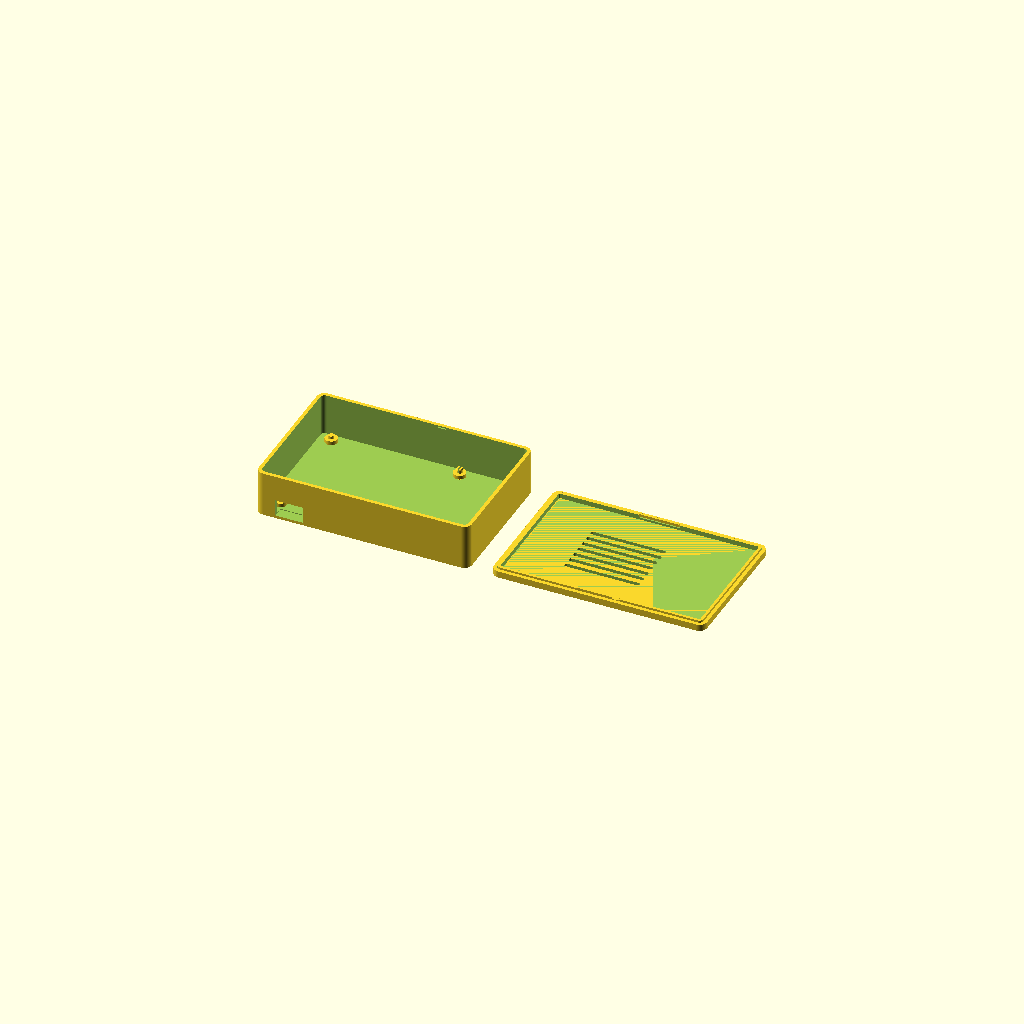
Cell 1: rendered with the file's own defaults.
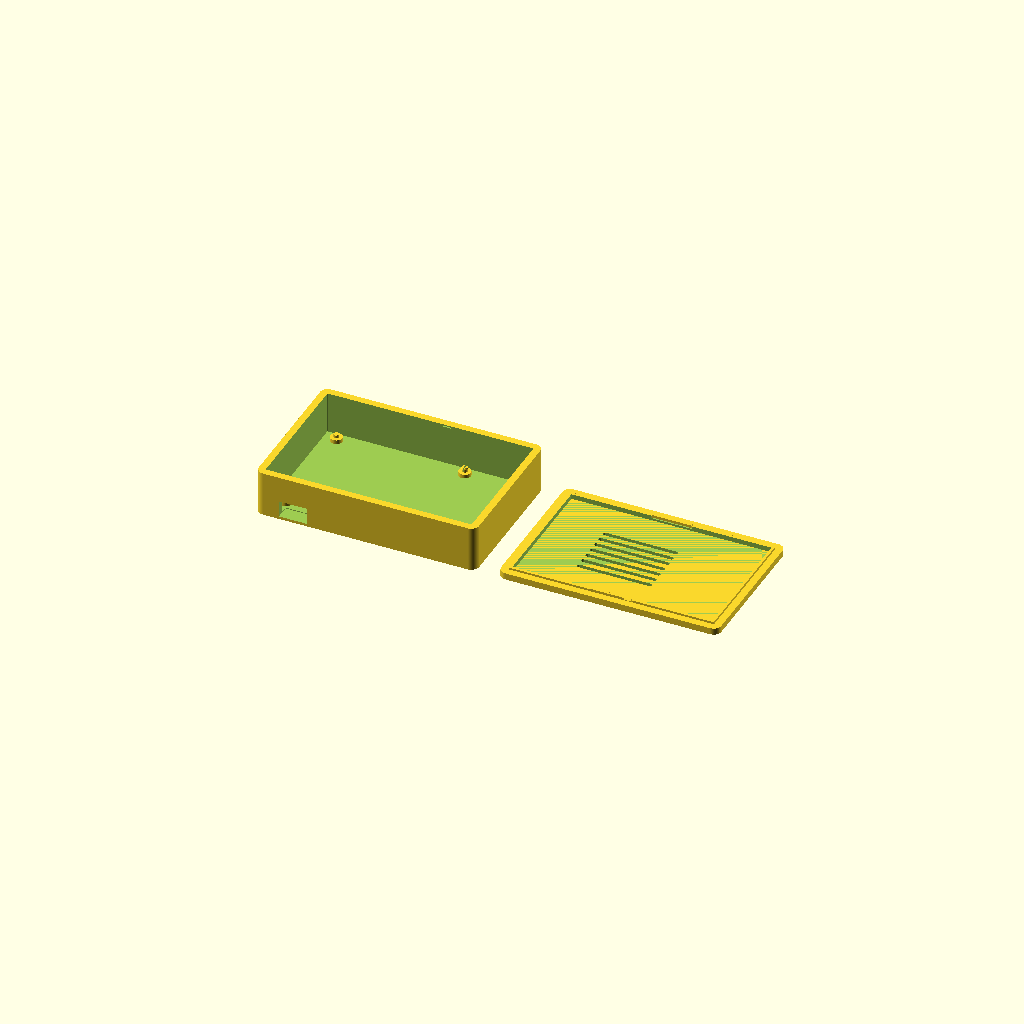
Cell 2: wall = 3.2 (everything else at default).
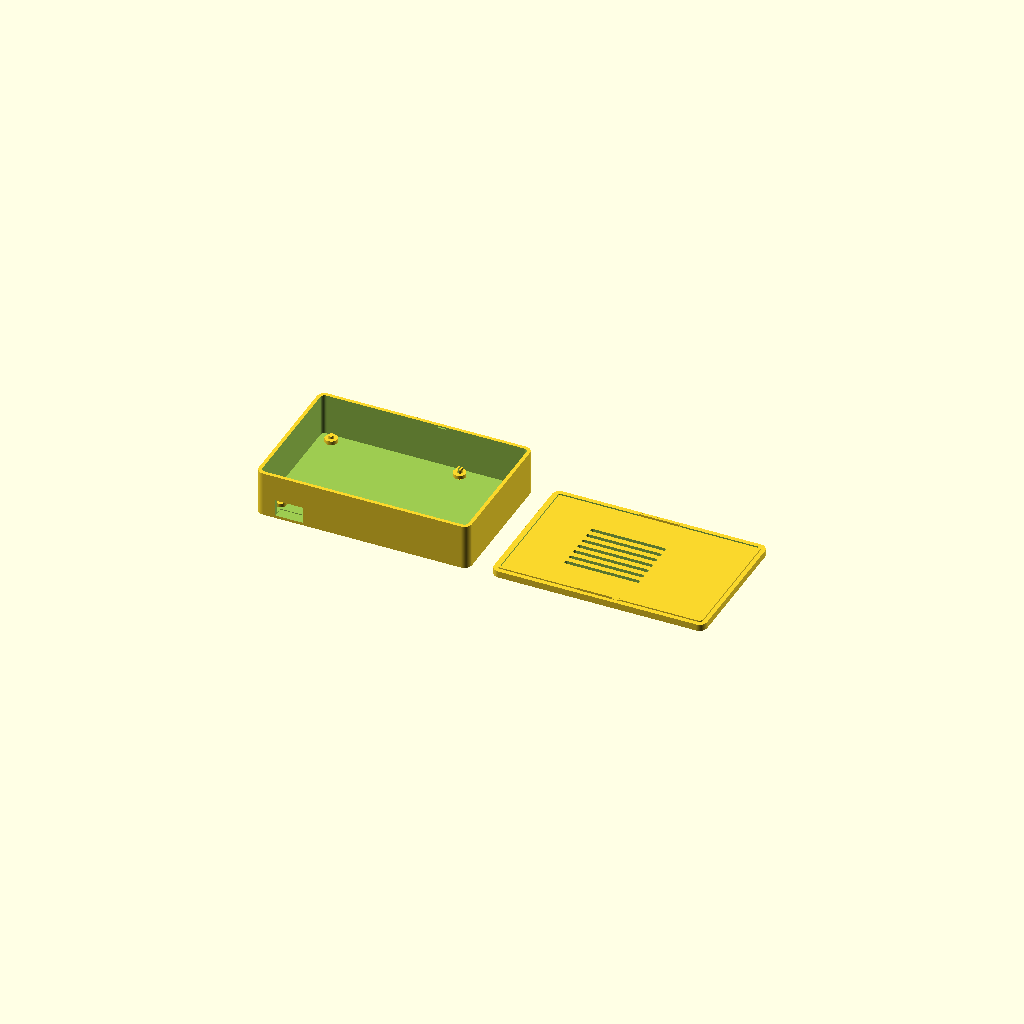
Cell 3 — roof_thickness set to 3.2, the other parameters unchanged.
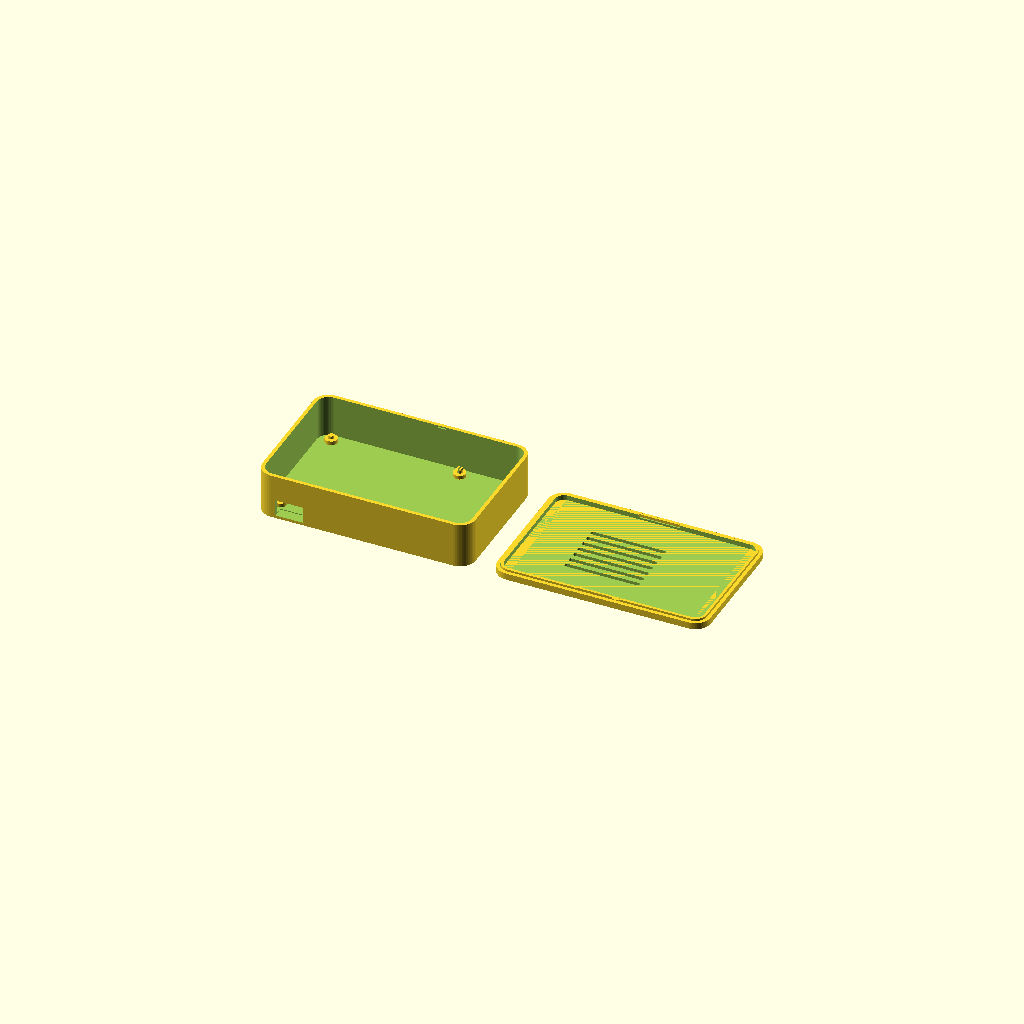
Cell 4 — corner_radius set to 7, the other parameters unchanged.
All cells are drawn from one camera (rotation 55°, 0°, 25°, orthographic, colour scheme Cornfield), so only the parameter changes between them.
OpenSCAD source file rpi4-usb-c-case/rpi4_usb_c_case.scad:
/*
  Minimal Raspberry Pi 4 Model B enclosure

  External access is limited to the USB-C power connector. Install the
  microSD card before closing the case. A shallow internal rim on the
  lid aligns the seam, while two horizontal snap hooks positively lock
  into the base. Two short split pegs retain the board.

  Set part to "base", "lid", "both", or "assembled".
*/

$fn = 48;

part = "both";
ventilation = true;

wall = 1.6;
floor_thickness = 1.6;
roof_thickness = 1.6;
corner_radius = 3.5;

board_length = 85;
board_width = 56;
board_thickness = 1.4;
board_standoff = 1.8;
usb_stack_height = 15.5;
usb_port_overhang = 4.5;
connector_clearance = 1.0;

left_overhang = 2.5;
right_overhang = 5.5;
front_overhang = 3.0;
back_clearance = 0.8;

base_height = 20.5;
case_height = 23.5;

usb_c_center_x = 11.2;
usb_c_cable_width = 11;
usb_c_cable_height = 6;
usb_c_cable_clearance = 0.75;
usb_c_opening_width =
    usb_c_cable_width + 2 * usb_c_cable_clearance;
usb_c_opening_height =
    usb_c_cable_height + 2 * usb_c_cable_clearance;

board_boss_diameter = 5.5;
board_locating_pin_diameter = 2.45;
board_snap_head_diameter = 3.05;
board_snap_head_height = 0.6;
board_snap_slot = 0.5;

lid_skirt_bottom_z = 19.7;
lid_skirt_wall = 1.2;
lid_fit_clearance = 0.2;
snap_beam_length = 18;
snap_beam_thickness = 1.0;
snap_beam_height = 1.2;
snap_beam_bottom_z = 19.5;
snap_hook_width = 3.0;
snap_hook_depth = 0.5;
snap_hook_height = 0.6;
snap_anchor_overlap = 0.8;
snap_relief = 0.25;

inner_length = left_overhang + board_length + right_overhang;
inner_width = front_overhang + board_width + back_clearance;
cavity_offset = wall;
case_length = inner_length + 2 * cavity_offset;
case_width = inner_width + 2 * cavity_offset;

board_x = cavity_offset + left_overhang;
board_y = cavity_offset + front_overhang;
board_bottom_z = floor_thickness + board_standoff;
board_top_z = board_bottom_z + board_thickness;
roof_bottom_z = case_height - roof_thickness;

assert(
    right_overhang >= usb_port_overhang + connector_clearance,
    "Increase right_overhang to clear the USB connector faces."
);
assert(
    roof_bottom_z
        >= board_bottom_z + usb_stack_height + connector_clearance,
    "Increase case_height to clear the stacked USB ports."
);
assert(
    snap_beam_bottom_z + snap_hook_height
        <= base_height - 0.2,
    "Snap hooks need a retaining ledge above their grooves."
);

mounting_holes = [
    [3.5, 3.5],
    [61.5, 3.5],
    [3.5, 52.5],
    [61.5, 52.5]
];

snap_center_x = case_length / 2;
snap_start_x = snap_center_x - snap_beam_length / 2;
snap_end_x = snap_center_x + snap_beam_length / 2;
snap_hook_x = snap_end_x - snap_hook_width;

module rounded_rectangle(size, radius) {
    translate([radius, radius])
        offset(r = radius)
            square([
                size[0] - 2 * radius,
                size[1] - 2 * radius
            ]);
}

module rounded_prism(size, height, radius) {
    linear_extrude(height = height)
        rounded_rectangle(size, radius);
}

module case_outer(height) {
    rounded_prism(
        [case_length, case_width],
        height,
        corner_radius
    );
}

module usb_c_cutout() {
    connector_center_z = board_bottom_z + 1.6;
    opening_bottom =
        connector_center_z - usb_c_opening_height / 2;

    translate([
        board_x + usb_c_center_x - usb_c_opening_width / 2,
        -0.1,
        opening_bottom
    ])
        cube([
            usb_c_opening_width,
            cavity_offset + front_overhang + 0.2,
            usb_c_opening_height
        ]);
}

module mounting_bosses() {
    for (index = [0 : len(mounting_holes) - 1]) {
        hole = mounting_holes[index];

        translate([
            board_x + hole[0],
            board_y + hole[1],
            floor_thickness
        ])
            cylinder(
                h = board_standoff,
                d = board_boss_diameter
            );

        translate([
            board_x + hole[0],
            board_y + hole[1],
            board_bottom_z
        ])
            if (index == 0 || index == 3) {
                difference() {
                    union() {
                        cylinder(
                            h = board_thickness + 0.1,
                            d = board_locating_pin_diameter
                        );

                        translate([
                            0,
                            0,
                            board_thickness + 0.1
                        ])
                            cylinder(
                                h = board_snap_head_height,
                                d1 = board_snap_head_diameter,
                                d2 = board_locating_pin_diameter
                            );
                    }

                    translate([
                        -board_snap_slot / 2,
                        -board_snap_head_diameter,
                        -0.1
                    ])
                        cube([
                            board_snap_slot,
                            2 * board_snap_head_diameter,
                            board_thickness
                                + board_snap_head_height
                                + 0.3
                        ]);
                }
            } else {
                cylinder(
                    h = board_thickness,
                    d = board_locating_pin_diameter
                );
            }
    }
}

module base_snap_grooves() {
    groove_width = snap_hook_width + 0.5;
    groove_depth = snap_hook_depth + 0.15;
    groove_height = snap_hook_height + 0.3;

    translate([
        snap_hook_x - 0.25,
        cavity_offset - groove_depth,
        snap_beam_bottom_z - 0.1
    ])
        cube([
            groove_width,
            groove_depth + 0.1,
            groove_height
        ]);

    translate([
        snap_hook_x - 0.25,
        case_width - cavity_offset - 0.1,
        snap_beam_bottom_z - 0.1
    ])
        cube([
            groove_width,
            groove_depth + 0.1,
            groove_height
        ]);
}

module base() {
    difference() {
        union() {
            difference() {
                case_outer(base_height);

                translate([
                    cavity_offset,
                    cavity_offset,
                    floor_thickness
                ])
                    rounded_prism(
                        [inner_length, inner_width],
                        base_height,
                        corner_radius - wall
                    );
            }

            mounting_bosses();
        }

        usb_c_cutout();
        base_snap_grooves();
    }
}

module rounded_slot(length, width, height) {
    hull() {
        translate([-length / 2 + width / 2, 0, 0])
            cylinder(h = height, d = width);
        translate([length / 2 - width / 2, 0, 0])
            cylinder(h = height, d = width);
    }
}

module roof_vents() {
    slot_length = 34;
    slot_width = 1.8;
    slot_spacing = 4.2;

    for (index = [-3 : 3]) {
        translate([
            board_x + 38,
            board_y + 28 + index * slot_spacing,
            roof_bottom_z - 0.1
        ])
            rounded_slot(
                slot_length,
                slot_width,
                roof_thickness + 0.2
            );
    }
}

module lid_skirt() {
    skirt_offset = cavity_offset + lid_fit_clearance;
    skirt_length = case_length - 2 * skirt_offset;
    skirt_width = case_width - 2 * skirt_offset;
    skirt_height = roof_bottom_z - lid_skirt_bottom_z;

    difference() {
        translate([
            skirt_offset,
            skirt_offset,
            lid_skirt_bottom_z
        ])
            difference() {
                rounded_prism(
                    [skirt_length, skirt_width],
                    skirt_height,
                    corner_radius - skirt_offset
                );

            translate([
                lid_skirt_wall,
                lid_skirt_wall,
                -0.1
            ])
                rounded_prism(
                    [
                        skirt_length - 2 * lid_skirt_wall,
                        skirt_width - 2 * lid_skirt_wall
                    ],
                    skirt_height + 0.2,
                    corner_radius
                        - skirt_offset
                        - lid_skirt_wall
                );
            }

        snap_beam_reliefs();
    }
}

module snap_beam_reliefs() {
    front_y = cavity_offset + lid_fit_clearance;
    back_y = case_width - front_y - lid_skirt_wall;
    relief_height = snap_beam_height + 2 * snap_relief;

    translate([
        snap_start_x,
        front_y - snap_relief,
        snap_beam_bottom_z - snap_relief
    ])
        cube([
            snap_beam_length + snap_relief,
            lid_skirt_wall + 2 * snap_relief,
            relief_height
        ]);

    translate([
        snap_start_x,
        back_y - snap_relief,
        snap_beam_bottom_z - snap_relief
    ])
        cube([
            snap_beam_length + snap_relief,
            lid_skirt_wall + 2 * snap_relief,
            relief_height
        ]);
}

module front_snap_beam() {
    front_y = cavity_offset + lid_fit_clearance;

    translate([
        snap_start_x - snap_anchor_overlap,
        front_y,
        snap_beam_bottom_z
    ])
        cube([
            snap_beam_length + snap_anchor_overlap,
            snap_beam_thickness,
            snap_beam_height
        ]);

    hull() {
        translate([
            snap_hook_x,
            front_y - 0.1,
            snap_beam_bottom_z
        ])
            cube([snap_hook_width, 0.1, 0.1]);

        translate([
            snap_hook_x,
            front_y - snap_hook_depth,
            snap_beam_bottom_z + snap_hook_height - 0.1
        ])
            cube([
                snap_hook_width,
                snap_hook_depth,
                0.1
            ]);
    }
}

module back_snap_beam() {
    mirror([0, 1, 0])
        translate([0, -case_width, 0])
            front_snap_beam();
}

module lid_snap_beams() {
    front_snap_beam();
    back_snap_beam();
}

module lid_assembled() {
    difference() {
        union() {
            difference() {
                translate([0, 0, base_height])
                    case_outer(case_height - base_height);

                translate([
                    cavity_offset,
                    cavity_offset,
                    base_height - 0.1
                ])
                    rounded_prism(
                        [inner_length, inner_width],
                        roof_bottom_z - base_height + 0.1,
                        corner_radius - wall
                    );
            }

            lid_skirt();
            lid_snap_beams();
        }

        usb_c_cutout();

        if (ventilation) {
            roof_vents();
        }
    }
}

module lid_for_printing() {
    translate([0, case_width, case_height])
        rotate([180, 0, 0])
            lid_assembled();
}

if (part == "base") {
    base();
} else if (part == "lid") {
    lid_for_printing();
} else if (part == "assembled") {
    base();
    lid_assembled();
} else {
    base();
    translate([case_length + 10, 0, 0])
        lid_for_printing();
}
Parameter table extracted from the source (name, type, default, range or options):
part: string, default "both"
ventilation: bool, default true
wall: number, default 1.6
floor_thickness: number, default 1.6
roof_thickness: number, default 1.6
corner_radius: number, default 3.5
board_length: number, default 85
board_width: number, default 56
board_thickness: number, default 1.4
board_standoff: number, default 1.8
usb_stack_height: number, default 15.5
usb_port_overhang: number, default 4.5
connector_clearance: number, default 1
left_overhang: number, default 2.5
right_overhang: number, default 5.5
front_overhang: number, default 3
back_clearance: number, default 0.8
base_height: number, default 20.5
case_height: number, default 23.5
usb_c_center_x: number, default 11.2
usb_c_cable_width: number, default 11
usb_c_cable_height: number, default 6
usb_c_cable_clearance: number, default 0.75
board_boss_diameter: number, default 5.5
board_locating_pin_diameter: number, default 2.45
board_snap_head_diameter: number, default 3.05
board_snap_head_height: number, default 0.6
board_snap_slot: number, default 0.5
lid_skirt_bottom_z: number, default 19.7
lid_skirt_wall: number, default 1.2
lid_fit_clearance: number, default 0.2
snap_beam_length: number, default 18
snap_beam_thickness: number, default 1
snap_beam_height: number, default 1.2
snap_beam_bottom_z: number, default 19.5
snap_hook_width: number, default 3
snap_hook_depth: number, default 0.5
snap_hook_height: number, default 0.6
snap_anchor_overlap: number, default 0.8
snap_relief: number, default 0.25
